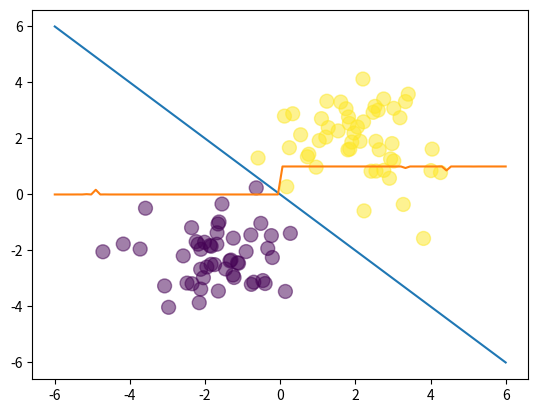

Generate this figure with matplotlib:
import numpy as np
import matplotlib.pyplot as plt

N = 100
D = 2

X = np.random.randn(N, D)

# makeing the two classes (each row of X is an (x,y) point)
# centre the two 2d gaussians on seperate points, so they are two seperable pops
X[:50,:] = X[:50,:] - 2*np.ones((50,D)) # centred at X=-2 and Y=-2
X[50:, :] = X[50:,:] + 2*np.ones((50,D)) # centred at X=2 and Y=2

T = np.array([0]*50 + [1]*50) # first 50 pts are class 0, last 50 are class 1
# add a column of ones
ones = np.ones((N,1))
Xb = np.concatenate((ones, X), axis=1) # add column of ones (bias term, first column this time)

def sigmoid(z):
    return 1/(1 + np.exp(-z))

# already know the closed form solution (see notes)
w = [0, 4 , 4] # bias (or b) = 0

Y = sigmoid(Xb @ w)
x_axis = np.linspace(-6,6, N) # to plot Y against (same number of points)
y_axis = -x_axis
# set colour of markers based on value of T
plt.scatter(X[:,0], X[:,1], c=T, s=100, alpha=.5) #s=size, alpha=transparency
plt.plot(x_axis, y_axis)
plt.plot(x_axis, Y) # see how Y ~ 0 on left of dividing line, and Y ~ 1 on right
plt.show()
